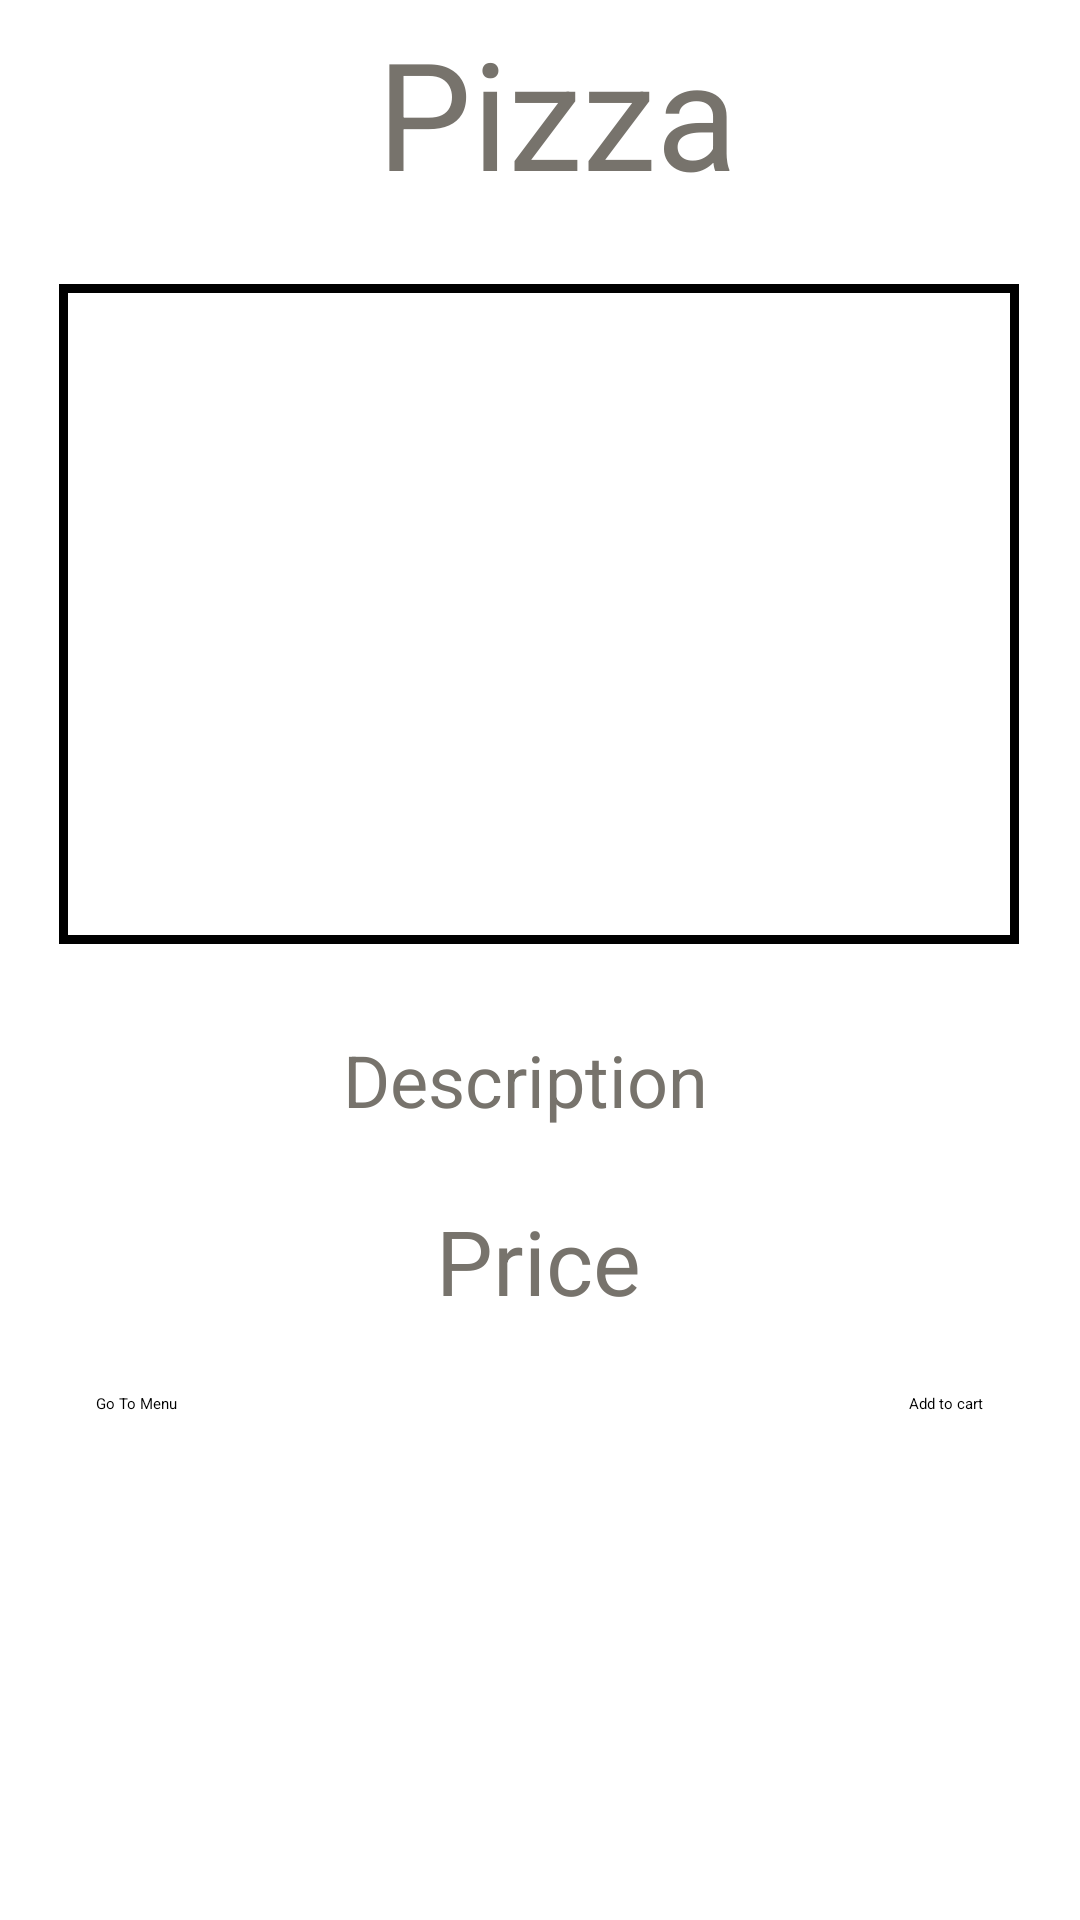

Here is an Android app screen rendered from its layout file. Give the layout XML and the strings, colors and styles it references.
<!-- AndroidManifest.xml: application theme Theme.FinalProject -->
<!-- res/layout/fragment_menu_details.xml -->
<?xml version="1.0" encoding="utf-8"?>
<androidx.constraintlayout.widget.ConstraintLayout
    xmlns:android="http://schemas.android.com/apk/res/android"
    xmlns:app="http://schemas.android.com/apk/res-auto"
    xmlns:tools="http://schemas.android.com/tools"
    android:layout_width="match_parent"
    android:layout_height="match_parent"
    tools:context=".UI.MenuDetails">


    <TextView
        android:id="@+id/title"
        android:layout_width="wrap_content"
        android:layout_height="wrap_content"
        android:layout_marginTop="4dp"
        android:text="Pizza"
        android:textColor="#77736c"
        android:textSize="50dp"
        app:layout_constraintEnd_toEndOf="parent"
        app:layout_constraintHorizontal_bias="0.525"
        app:layout_constraintStart_toStartOf="parent"
        app:layout_constraintTop_toTopOf="parent"></TextView>

    <ImageView
        android:id="@+id/imageView2"
        android:layout_width="320dp"
        android:layout_height="220dp"
        android:layout_marginTop="24dp"
        android:adjustViewBounds="true"
        android:background="@drawable/border_imageview"
        android:scaleType="fitXY"
        app:layout_constraintEnd_toEndOf="parent"
        app:layout_constraintHorizontal_bias="0.494"
        app:layout_constraintStart_toStartOf="parent"
        app:layout_constraintTop_toBottomOf="@+id/title" />


    <ImageView
        android:id="@+id/imageView"
        android:layout_width="300dp"
        android:layout_height="200dp"
        android:layout_marginTop="33dp"
        android:adjustViewBounds="true"
        android:scaleType="fitXY"
        app:layout_constraintEnd_toEndOf="parent"
        app:layout_constraintHorizontal_bias="0.495"
        app:layout_constraintStart_toStartOf="parent"
        app:layout_constraintTop_toBottomOf="@+id/title" />


    <TextView
        android:id="@+id/description"
        android:layout_width="wrap_content"
        android:layout_height="wrap_content"
        android:layout_marginTop="40dp"
        android:text="Description"
        android:textColor="#77736c"
        android:textAlignment="center"
        android:textSize="24sp"
        app:layout_constraintEnd_toEndOf="parent"
        app:layout_constraintHorizontal_bias="0.48"
        app:layout_constraintStart_toStartOf="parent"
        app:layout_constraintTop_toBottomOf="@+id/imageView" />

    <TextView
        android:id="@+id/price"
        android:layout_width="wrap_content"
        android:layout_height="wrap_content"
        android:layout_marginTop="24dp"
        android:text="Price"
        android:textAlignment="center"
        android:textSize="30dp"
        android:textColor="#77736c"
        app:layout_constraintEnd_toEndOf="parent"
        app:layout_constraintHorizontal_bias="0.498"
        app:layout_constraintStart_toStartOf="parent"
        app:layout_constraintTop_toBottomOf="@+id/description"></TextView>

    <Button
        android:id="@+id/confirmOrderButton"
        android:layout_width="wrap_content"
        android:layout_height="wrap_content"
        android:layout_marginTop="24dp"
        android:layout_marginEnd="32dp"
        android:backgroundTint="#009688"
        android:text="Add to cart"
        app:layout_constraintEnd_toEndOf="parent"
        app:layout_constraintTop_toBottomOf="@+id/price" />

    <Button
        android:id="@+id/backToMenu_btn"
        android:layout_width="wrap_content"
        android:layout_height="wrap_content"
        android:layout_marginStart="32dp"
        android:layout_marginTop="24dp"
        android:backgroundTint="#009688"
        android:text="Go To Menu"
        app:layout_constraintStart_toStartOf="parent"
        app:layout_constraintTop_toBottomOf="@+id/price" />


</androidx.constraintlayout.widget.ConstraintLayout>
<!-- resources referenced by this layout -->
<resources>
  <!-- drawable border_imageview (drawable) -->
  <?xml version="1.0" encoding="utf-8"?>
  <shape xmlns:android="http://schemas.android.com/apk/res/android">
      <solid android:color="@android:color/white" />
      <stroke android:width="3dp" android:color="@android:color/black" />
  </shape>
</resources>
